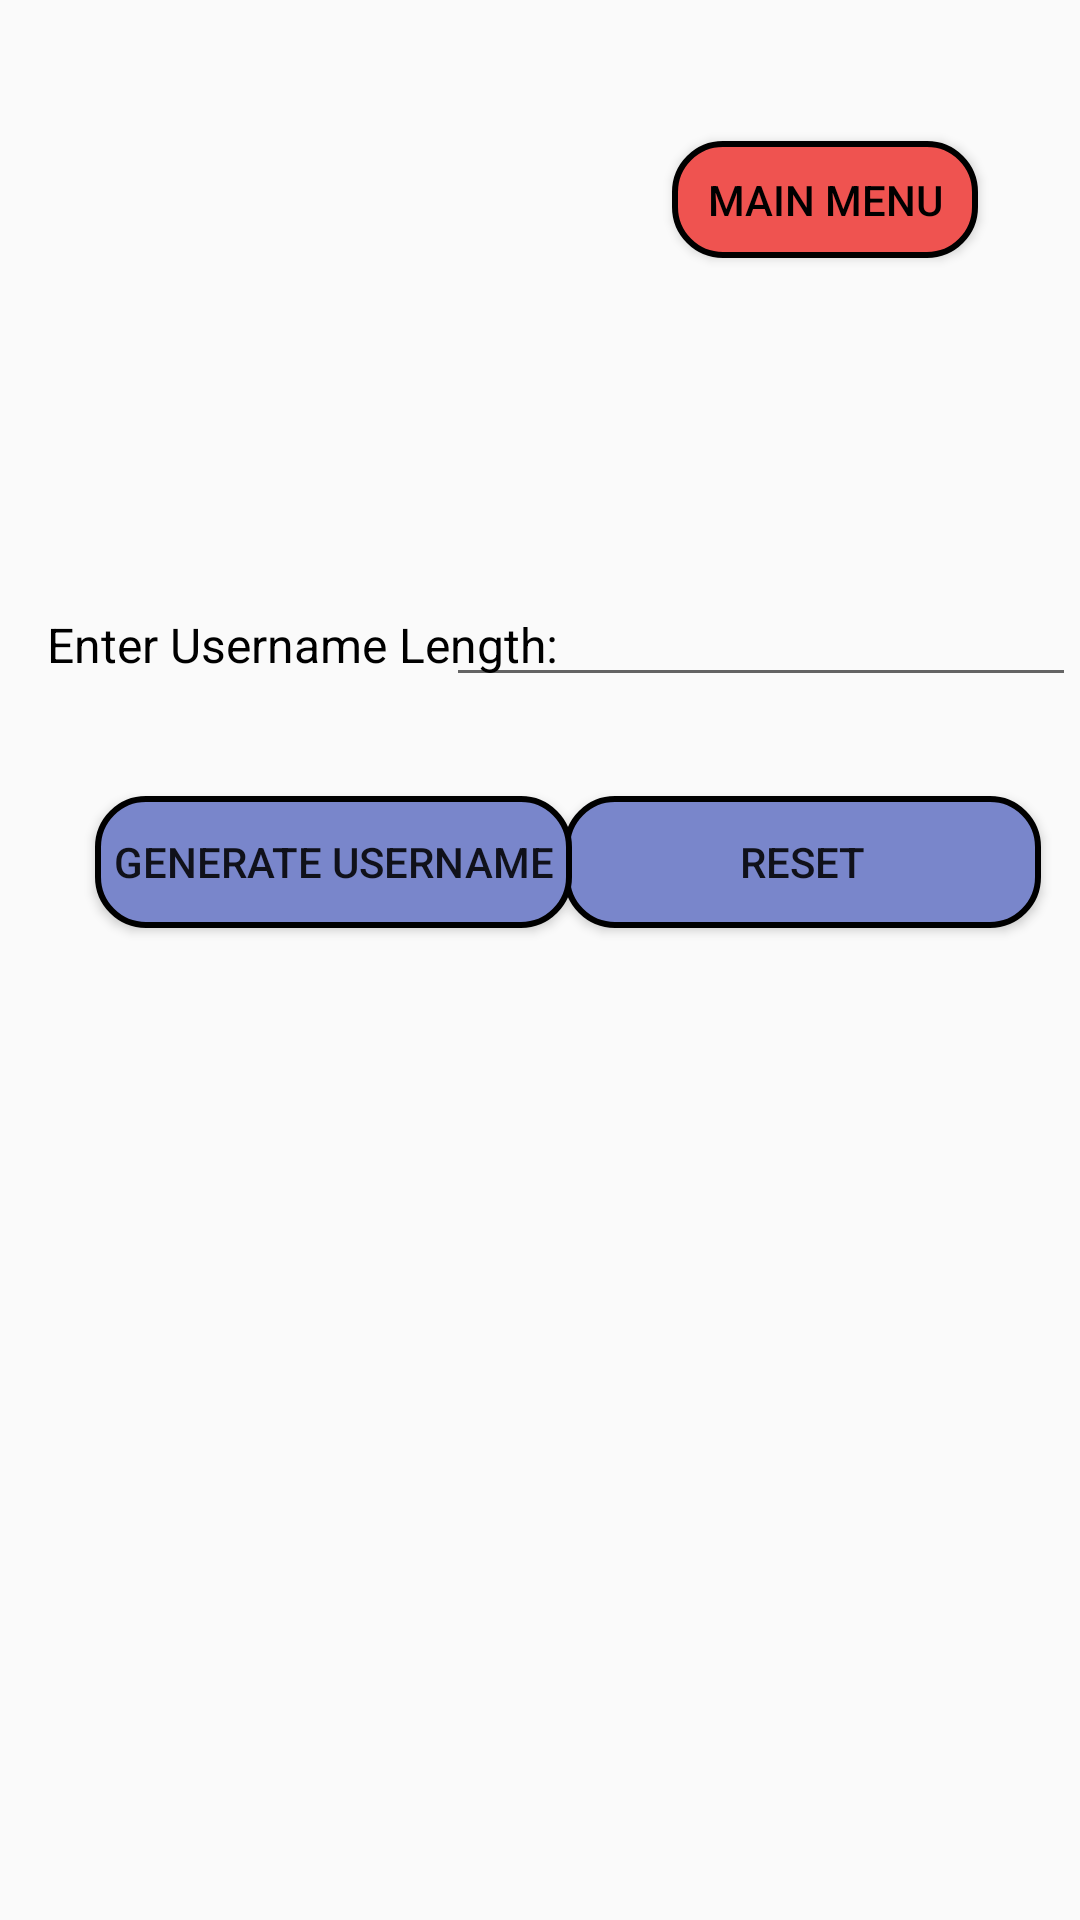

The Android layout XML behind this screen, and the referenced resources:
<!-- AndroidManifest.xml: application theme Theme.Unifer -->
<!-- res/layout/activity_username_generator.xml -->
<?xml version="1.0" encoding="utf-8"?>
<androidx.constraintlayout.widget.ConstraintLayout xmlns:android="http://schemas.android.com/apk/res/android"
    xmlns:app="http://schemas.android.com/apk/res-auto"
    android:layout_width="match_parent"
    android:layout_height="match_parent"
    android:background="@drawable/new_background">

    <TextView
        android:id="@+id/UsernameGeneratorGeneratedUsernameOutput"
        android:layout_width="wrap_content"
        android:layout_height="wrap_content"
        android:textAlignment="center"
        android:textColor="@color/black"
        android:textSize="16sp"
        app:layout_constraintBottom_toBottomOf="parent"
        app:layout_constraintEnd_toEndOf="parent"
        app:layout_constraintHorizontal_bias="0.498"
        app:layout_constraintStart_toStartOf="parent"
        app:layout_constraintTop_toTopOf="parent"
        app:layout_constraintVertical_bias="0.616" />

    <Button
        android:id="@+id/UsernameGeneratorResetButton"
        android:layout_width="159dp"
        android:layout_height="44dp"
        android:background="@drawable/custom_calculate_combinatorics_button_design"
        android:text="Reset"
        app:layout_constraintBottom_toBottomOf="parent"
        app:layout_constraintEnd_toEndOf="parent"
        app:layout_constraintHorizontal_bias="0.936"
        app:layout_constraintStart_toStartOf="parent"
        app:layout_constraintTop_toTopOf="parent"
        app:layout_constraintVertical_bias="0.445"/>

    <Button
        android:id="@+id/UsernameGeneratorGenerateUsernamesButton"
        android:layout_width="159dp"
        android:layout_height="44dp"
        android:background="@drawable/custom_calculate_combinatorics_button_design"
        android:text="Generate Username"
        app:layout_constraintBottom_toBottomOf="parent"
        app:layout_constraintEnd_toEndOf="parent"
        app:layout_constraintHorizontal_bias="0.158"
        app:layout_constraintStart_toStartOf="parent"
        app:layout_constraintTop_toTopOf="parent"
        app:layout_constraintVertical_bias="0.445"/>

    <EditText
        android:id="@+id/UsernameGeneratorLengthInput"
        android:layout_width="wrap_content"
        android:layout_height="wrap_content"
        android:ems="10"
        android:inputType="textPersonName"
        android:textAlignment="center"
        app:layout_constraintBottom_toBottomOf="parent"
        app:layout_constraintEnd_toEndOf="parent"
        app:layout_constraintHorizontal_bias="0.99"
        app:layout_constraintStart_toStartOf="parent"
        app:layout_constraintTop_toTopOf="parent"
        app:layout_constraintVertical_bias="0.319"/>

    <TextView
        android:id="@+id/EnterUsernameLengthTextPrompt"
        android:layout_width="wrap_content"
        android:layout_height="wrap_content"
        android:text="Enter Username Length:"
        android:textColor="@color/black"
        android:textSize="16sp"
        app:layout_constraintBottom_toBottomOf="parent"
        app:layout_constraintEnd_toEndOf="parent"
        app:layout_constraintHorizontal_bias="0.082"
        app:layout_constraintStart_toStartOf="parent"
        app:layout_constraintTop_toTopOf="parent"
        app:layout_constraintVertical_bias="0.33" />

    <Button
        android:id="@+id/MainMenuButtonUsernameGenerator"
        android:layout_width="102dp"
        android:layout_height="39dp"
        android:background="@drawable/custom_background_design"
        android:text="Main Menu"
        android:onClick="usernameGeneratorChangetoMainMenuScreen"
        android:textColor="@color/black"
        app:layout_constraintBottom_toBottomOf="parent"
        app:layout_constraintEnd_toEndOf="parent"
        app:layout_constraintHorizontal_bias="0.868"
        app:layout_constraintStart_toStartOf="parent"
        app:layout_constraintTop_toTopOf="parent"
        app:layout_constraintVertical_bias="0.078" />
</androidx.constraintlayout.widget.ConstraintLayout>
<!-- resources referenced by this layout -->
<resources>
  <color name="black">#FF000000</color>
  <!-- drawable custom_background_design (drawable) -->
  <?xml version="1.0" encoding="utf-8"?>
  <selector xmlns:android="http://schemas.android.com/apk/res/android" >
      <item>
          <shape android:shape="rectangle">
              <solid android:color="#EF5350" />
              <corners android:radius="16dp" />
              <stroke android:width="2dp" android:color="#000000" />
          </shape>
      </item>
  </selector>
  <!-- drawable custom_calculate_combinatorics_button_design (drawable-v24) -->
  <?xml version="1.0" encoding="utf-8"?>
  <selector xmlns:android="http://schemas.android.com/apk/res/android" >
      <item>
          <shape android:shape="rectangle">
              <solid android:color="#7986CB" />
              <corners android:radius="16dp" />
              <stroke android:width="2dp" android:color="#000000" />
          </shape>
      </item>
  </selector>
  <style name="Theme.Unifer" parent="Theme.AppCompat.Light.DarkActionBar">
          
          <item name="colorPrimary">@color/customBackgroundColor</item>
          <item name="colorPrimaryVariant">@color/customForegroundColor</item>
          <item name="colorOnPrimary">@color/white</item>
          
          <item name="colorSecondary">@color/teal_200</item>
          <item name="colorSecondaryVariant">@color/teal_700</item>
          <item name="colorOnSecondary">@color/black</item>
          
          <item name="android:statusBarColor" tools:targetApi="l">?attr/colorPrimaryVariant</item>
          
      </style>
  <color name="customBackgroundColor">#006064</color>
  <color name="customForegroundColor">#00838F</color>
  <color name="white">#FFFFFFFF</color>
  <color name="teal_200">#FF03DAC5</color>
  <color name="teal_700">#FF018786</color>
</resources>
